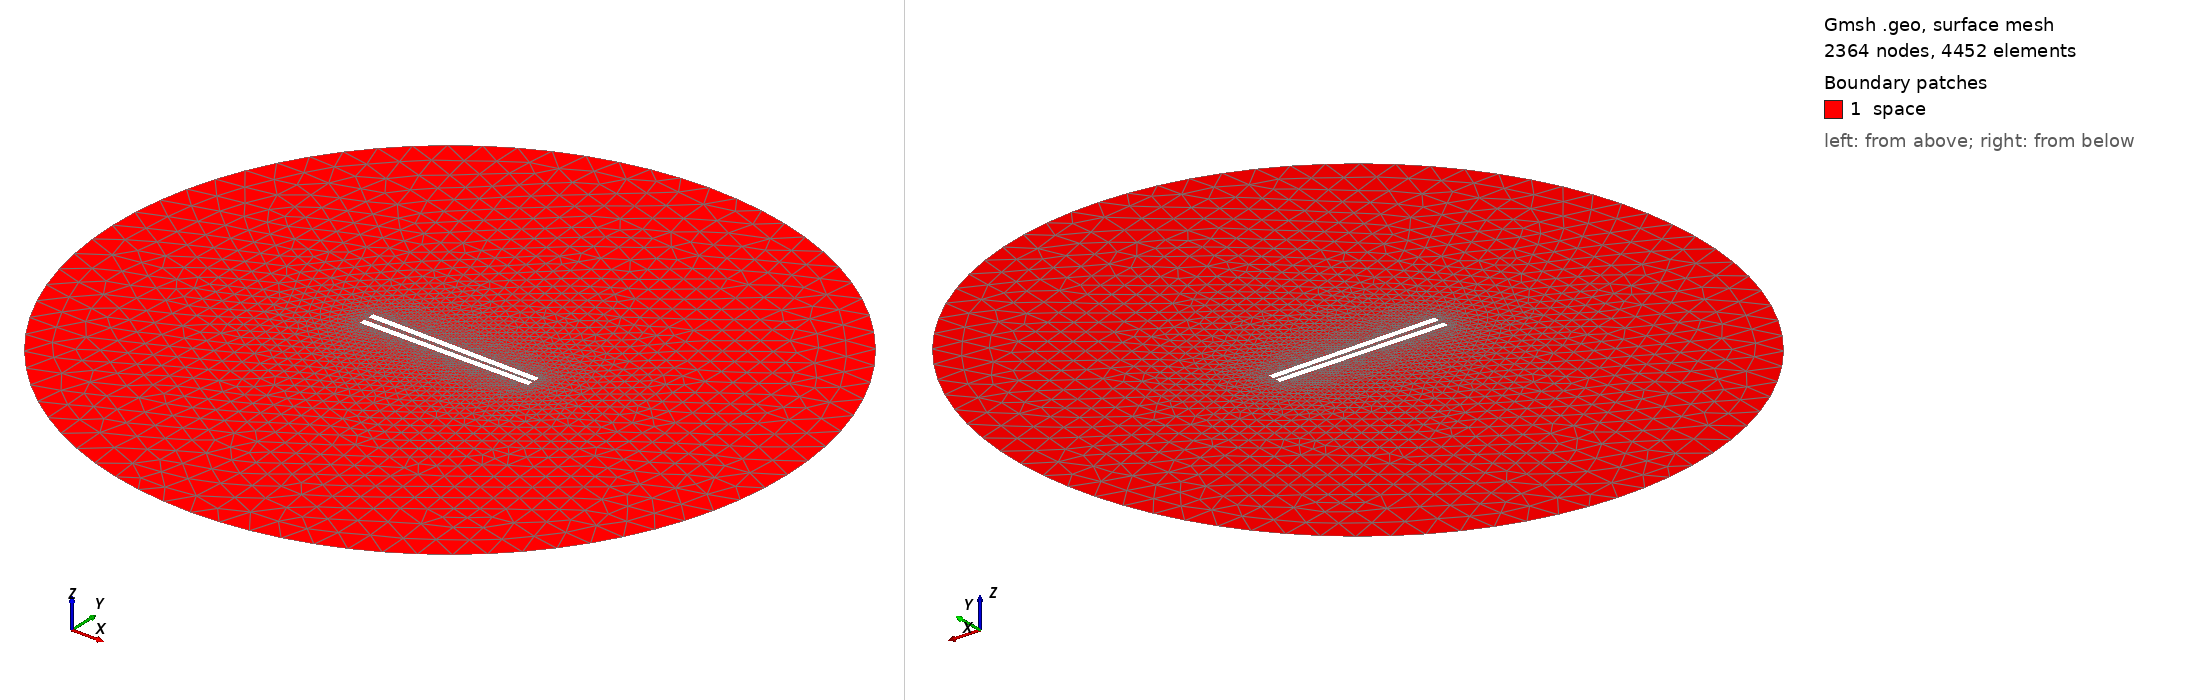

Gmsh geometry script, surface-meshed: 2364 nodes, 4452 surface elements. Boundary patches (legend numbers): 1 space. Left view from above one corner, right view from below the opposite corner. Legend entries are the model's physical surfaces. The drawing asked Gmsh for element sizes between 1% and 20% of the model's largest extent; the script's own settings can give other sizes.

=== 290.geo (drawn) ===
// Set the geometry kernel
SetFactory("OpenCASCADE");

//---------------------------------------
// Rectangles
//---------------------------------------

// Rectangle 1 (top)
Point(1) = {-49.78888888888889, 1.1944444444444444, 0, 1.0};
Point(2) = {49.78888888888889, 1.1944444444444444, 0, 1.0};
Point(3) = {49.78888888888889, 4.772222222222222, 0, 1.0};
Point(4) = {-49.78888888888889, 4.772222222222222, 0, 1.0};

Line(1) = {1, 2};
Line(2) = {2, 3};
Line(3) = {3, 4};
Line(4) = {4, 1};

Line Loop(1) = {1, 2, 3, 4};
Plane Surface(1) = {1};

Rotate { {0, 0, 1}, {0,  1.1944444444444444,  0}, -0.017 } {
  Surface{1};
}

// Rectangle 2 (bottom)
Point(5) = {-49.78888888888889, -1.1944444444444444, 0, 1.0};
Point(6) = {49.78888888888889, -1.1944444444444444, 0, 1.0};
Point(7) = {49.78888888888889, -4.772222222222222, 0, 1.0};
Point(8) = {-49.78888888888889, -4.772222222222222, 0, 1.0};

Line(5) = {5, 6};
Line(6) = {6, 7};
Line(7) = {7, 8};
Line(8) = {8, 5};

Line Loop(2) = {5, 6, 7, 8};
Plane Surface(2) = {2}; 


//---------------------------------------
// Circle
//---------------------------------------

// Define points
Point(9) = {0, 0, 0};        // Center
Point(10) = {200, 0, 0};     // Start point
Point(11) = {0, 200, 0};     // 90 degrees
Point(12) = {-200, 0, 0};    // 180 degrees
Point(13) = {0, -200, 0};    // 270 degrees

// Define circle arcs (each needs start, center, end)
Circle(9) = {10, 9, 11};
Circle(10) = {11, 9, 12};
Circle(11) = {12, 9, 13};
Circle(12) = {13, 9, 10};

// Define curve loop and surface if needed
Curve Loop(3) = {9, 10, 11, 12};
Surface(3) = {3};

// Subtract Rectangles from Circle
BooleanDifference{ Surface{3}; Delete; }{ Surface{1}; Surface{2}; Delete; }

//---------------------------------------
// Transfinite Lines and Surface
//---------------------------------------
Transfinite Line {1, 3} = 50 Using Progression 1;
Transfinite Line {2, 4} = 2 Using Progression 1;
Transfinite Line {5, 7} = 50 Using Progression 1;
Transfinite Line {6, 8} = 2 Using Progression 1;
Transfinite Line {9, 10, 11, 12} = 20 Using Progression 1;

//---------------------------------------
// Define Physical Groups
//---------------------------------------                

//--- Physical Curves
// Physical groups for boundaries
Physical Line("force_segment", 10) = {1};
Physical Line("upper_plate", 11) = {2, 3, 4};
Physical Line("lower_plate", 12) = {5, 6, 7, 8};
Physical Line("boundary", 20) = {9, 10, 11, 12};

//--- Physical Surfaces
Physical Surface("space", 30) = {3};

//---------------------------------------
// 6. Generate the Mesh
//---------------------------------------
Mesh 2;  // 2D mesh generation
